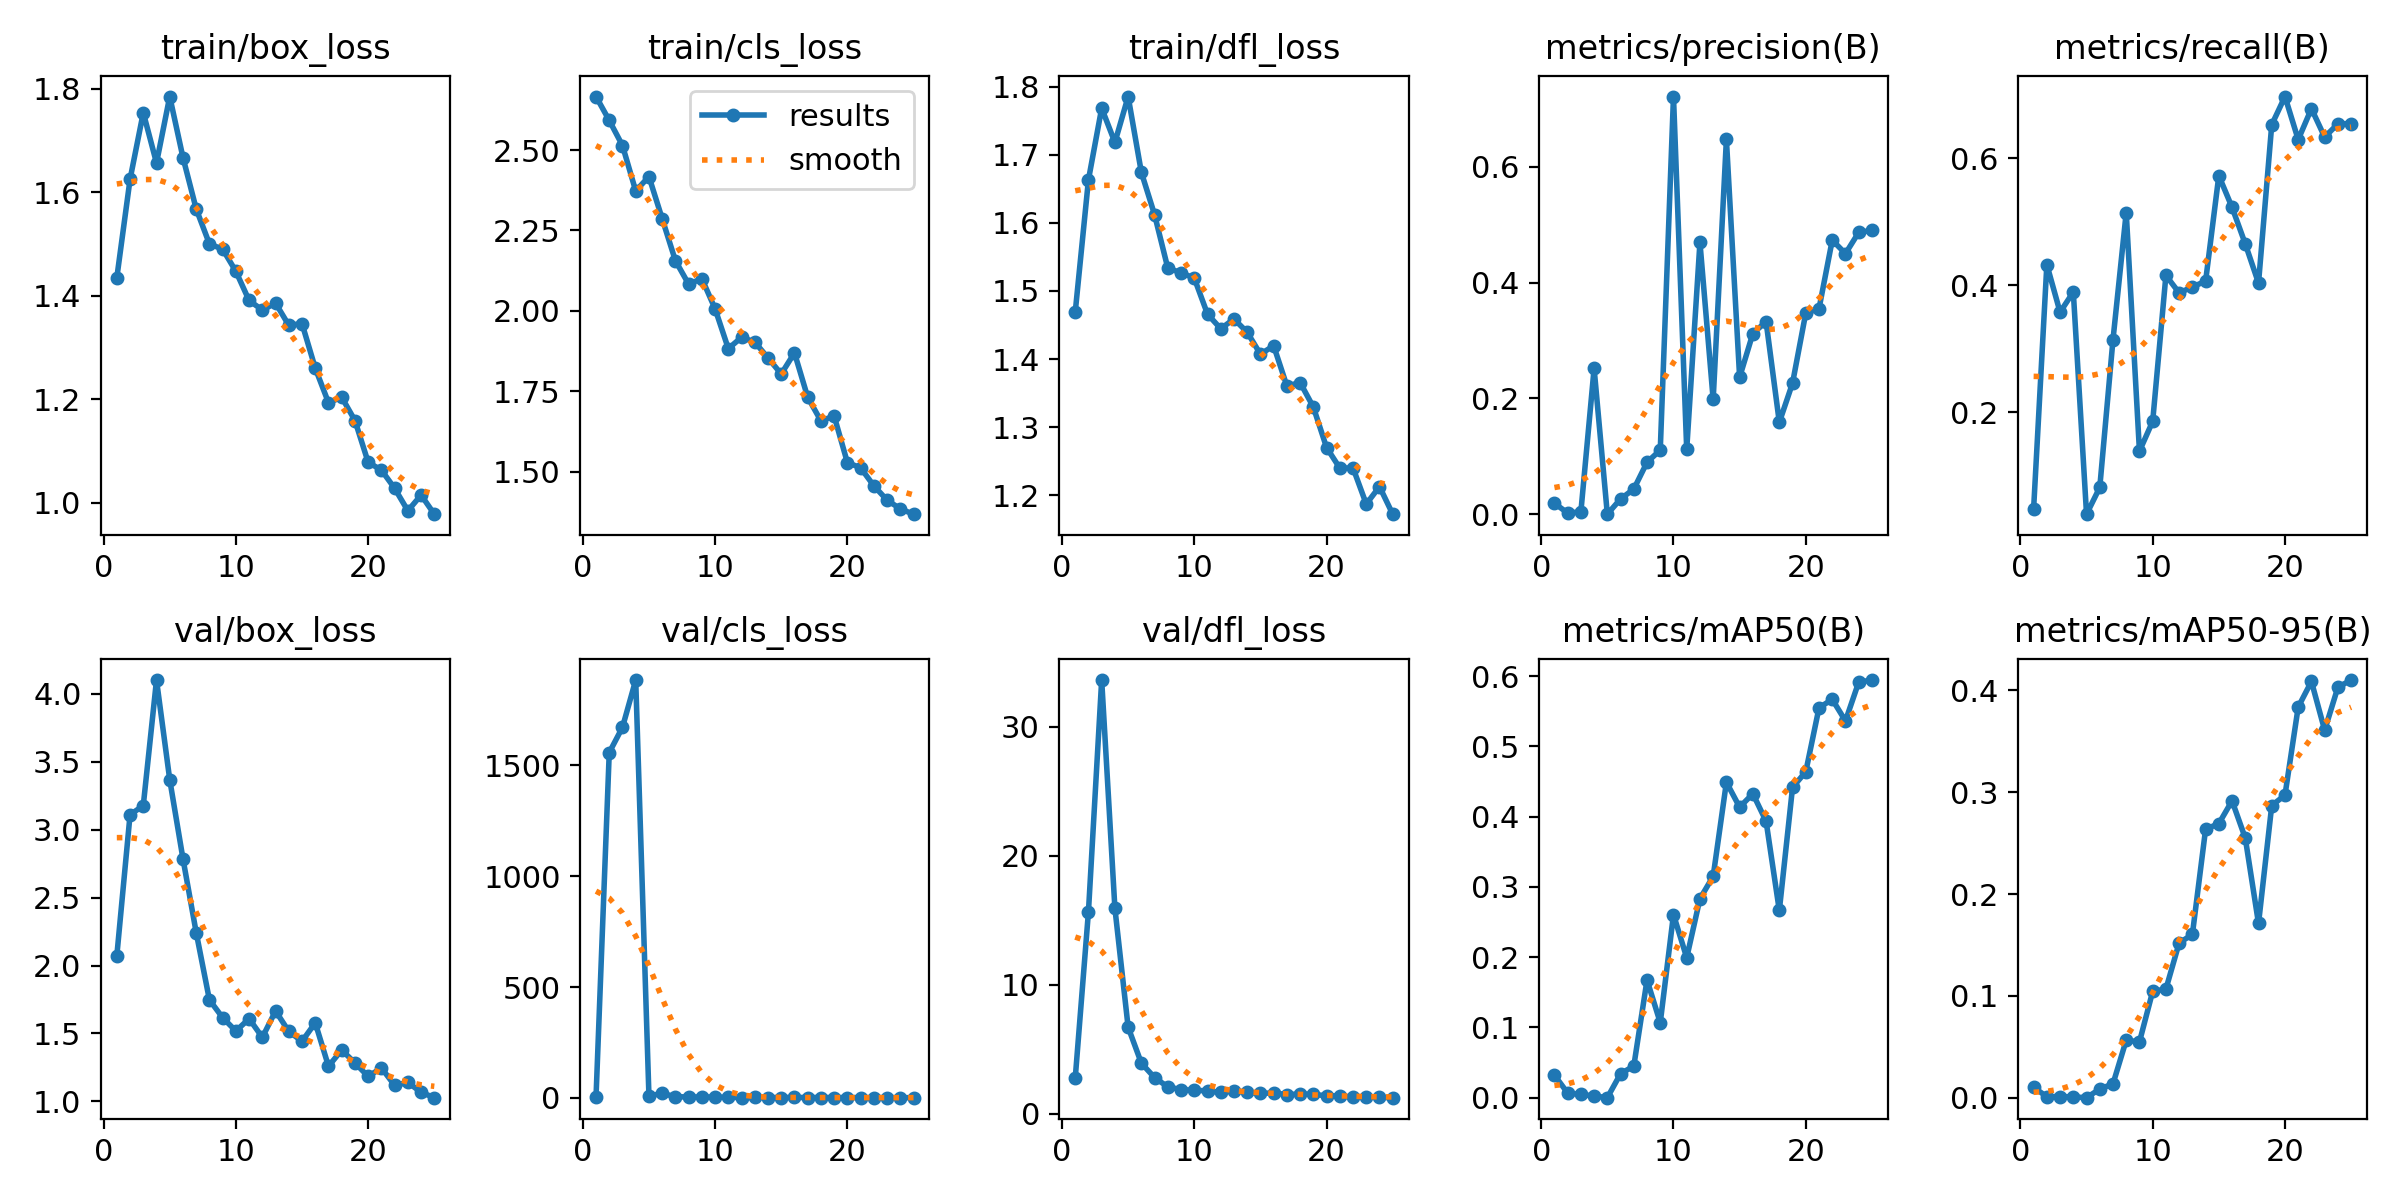

The table this chart was drawn from, first rows:
epoch, time, train/box_loss, train/cls_loss, train/dfl_loss, metrics/precision(B), metrics/recall(B), metrics/mAP50(B), metrics/mAP50-95(B), val/box_loss, val/cls_loss, val/dfl_loss, lr/pg0, lr/pg1, lr/pg2
1, 37.04, 1.435, 2.666, 1.469, 0.01919, 0.04764, 0.03225, 0.01016, 2.071, 3.658, 2.75, 0.0793, 0.0023, 0.0023
2, 85.78, 1.625, 2.592, 1.663, 0.00218, 0.4324, 0.00672, 0.00099, 3.11, 1557, 15.65, 0.05751, 0.004514, 0.004514
3, 125, 1.753, 2.514, 1.768, 0.0043, 0.3574, 0.00474, 0.00115, 3.178, 1671, 33.6, 0.03554, 0.006538, 0.006538
4, 159.5, 1.656, 2.373, 1.718, 0.2518, 0.3892, 0.00256, 0.00074, 4.102, 1884, 15.92, 0.01337, 0.008371, 0.008371
5, 195.5, 1.785, 2.418, 1.785, 0.00025, 0.03902, 0.00014, 2e-05, 3.369, 9.69, 6.714, 0.008416, 0.008416, 0.008416
6, 233.9, 1.667, 2.287, 1.674, 0.02654, 0.08118, 0.03427, 0.0085, 2.786, 20.29, 3.929, 0.00802, 0.00802, 0.00802
7, 274.2, 1.567, 2.156, 1.612, 0.04355, 0.3142, 0.04512, 0.01359, 2.243, 6.208, 2.809, 0.007624, 0.007624, 0.007624
8, 311.6, 1.5, 2.083, 1.533, 0.08977, 0.5145, 0.1675, 0.05644, 1.747, 4.333, 2.091, 0.007228, 0.007228, 0.007228
9, 347.6, 1.49, 2.1, 1.527, 0.1109, 0.1384, 0.1069, 0.05479, 1.616, 4.652, 1.885, 0.006832, 0.006832, 0.006832
10, 385.3, 1.447, 2.007, 1.519, 0.721, 0.1853, 0.2606, 0.1044, 1.518, 4.364, 1.825, 0.006436, 0.006436, 0.006436
11, 428.6, 1.391, 1.883, 1.466, 0.112, 0.4154, 0.1993, 0.1067, 1.608, 2.754, 1.788, 0.00604, 0.00604, 0.00604
12, 470.2, 1.372, 1.918, 1.445, 0.4693, 0.3878, 0.2832, 0.152, 1.471, 1.991, 1.665, 0.005644, 0.005644, 0.005644
13, 516.3, 1.385, 1.903, 1.459, 0.1983, 0.3972, 0.3151, 0.1603, 1.665, 2.202, 1.789, 0.005248, 0.005248, 0.005248
14, 562.8, 1.343, 1.854, 1.439, 0.6469, 0.4063, 0.449, 0.2636, 1.515, 1.887, 1.673, 0.004852, 0.004852, 0.004852
15, 609.7, 1.346, 1.804, 1.407, 0.2366, 0.5726, 0.4135, 0.2691, 1.442, 2.072, 1.586, 0.004456, 0.004456, 0.004456
16, 662.2, 1.26, 1.87, 1.42, 0.312, 0.5227, 0.4326, 0.2915, 1.578, 2.396, 1.628, 0.00406, 0.00406, 0.00406
17, 713.5, 1.193, 1.732, 1.36, 0.3326, 0.465, 0.3935, 0.2549, 1.258, 2.075, 1.493, 0.003664, 0.003664, 0.003664
18, 755.5, 1.204, 1.658, 1.366, 0.1588, 0.4033, 0.2665, 0.1711, 1.378, 2.112, 1.543, 0.003268, 0.003268, 0.003268
19, 795, 1.159, 1.674, 1.33, 0.2264, 0.6529, 0.4416, 0.2869, 1.282, 2.014, 1.529, 0.002872, 0.002872, 0.002872
20, 848.9, 1.078, 1.529, 1.27, 0.3474, 0.6973, 0.4639, 0.2971, 1.183, 1.791, 1.39, 0.002476, 0.002476, 0.002476
21, 887.7, 1.063, 1.513, 1.24, 0.3548, 0.6294, 0.5548, 0.3836, 1.246, 1.611, 1.408, 0.00208, 0.00208, 0.00208
22, 931.2, 1.028, 1.457, 1.24, 0.4731, 0.6782, 0.567, 0.4087, 1.117, 1.468, 1.285, 0.001684, 0.001684, 0.001684
23, 978.7, 0.9846, 1.412, 1.187, 0.45, 0.6334, 0.5363, 0.3609, 1.139, 1.483, 1.336, 0.001288, 0.001288, 0.001288
24, 1018, 1.015, 1.385, 1.213, 0.4865, 0.6543, 0.5914, 0.4031, 1.066, 1.418, 1.275, 0.000892, 0.000892, 0.000892
25, 1060, 0.9779, 1.368, 1.172, 0.49, 0.6546, 0.5944, 0.4101, 1.027, 1.399, 1.257, 0.000496, 0.000496, 0.000496
